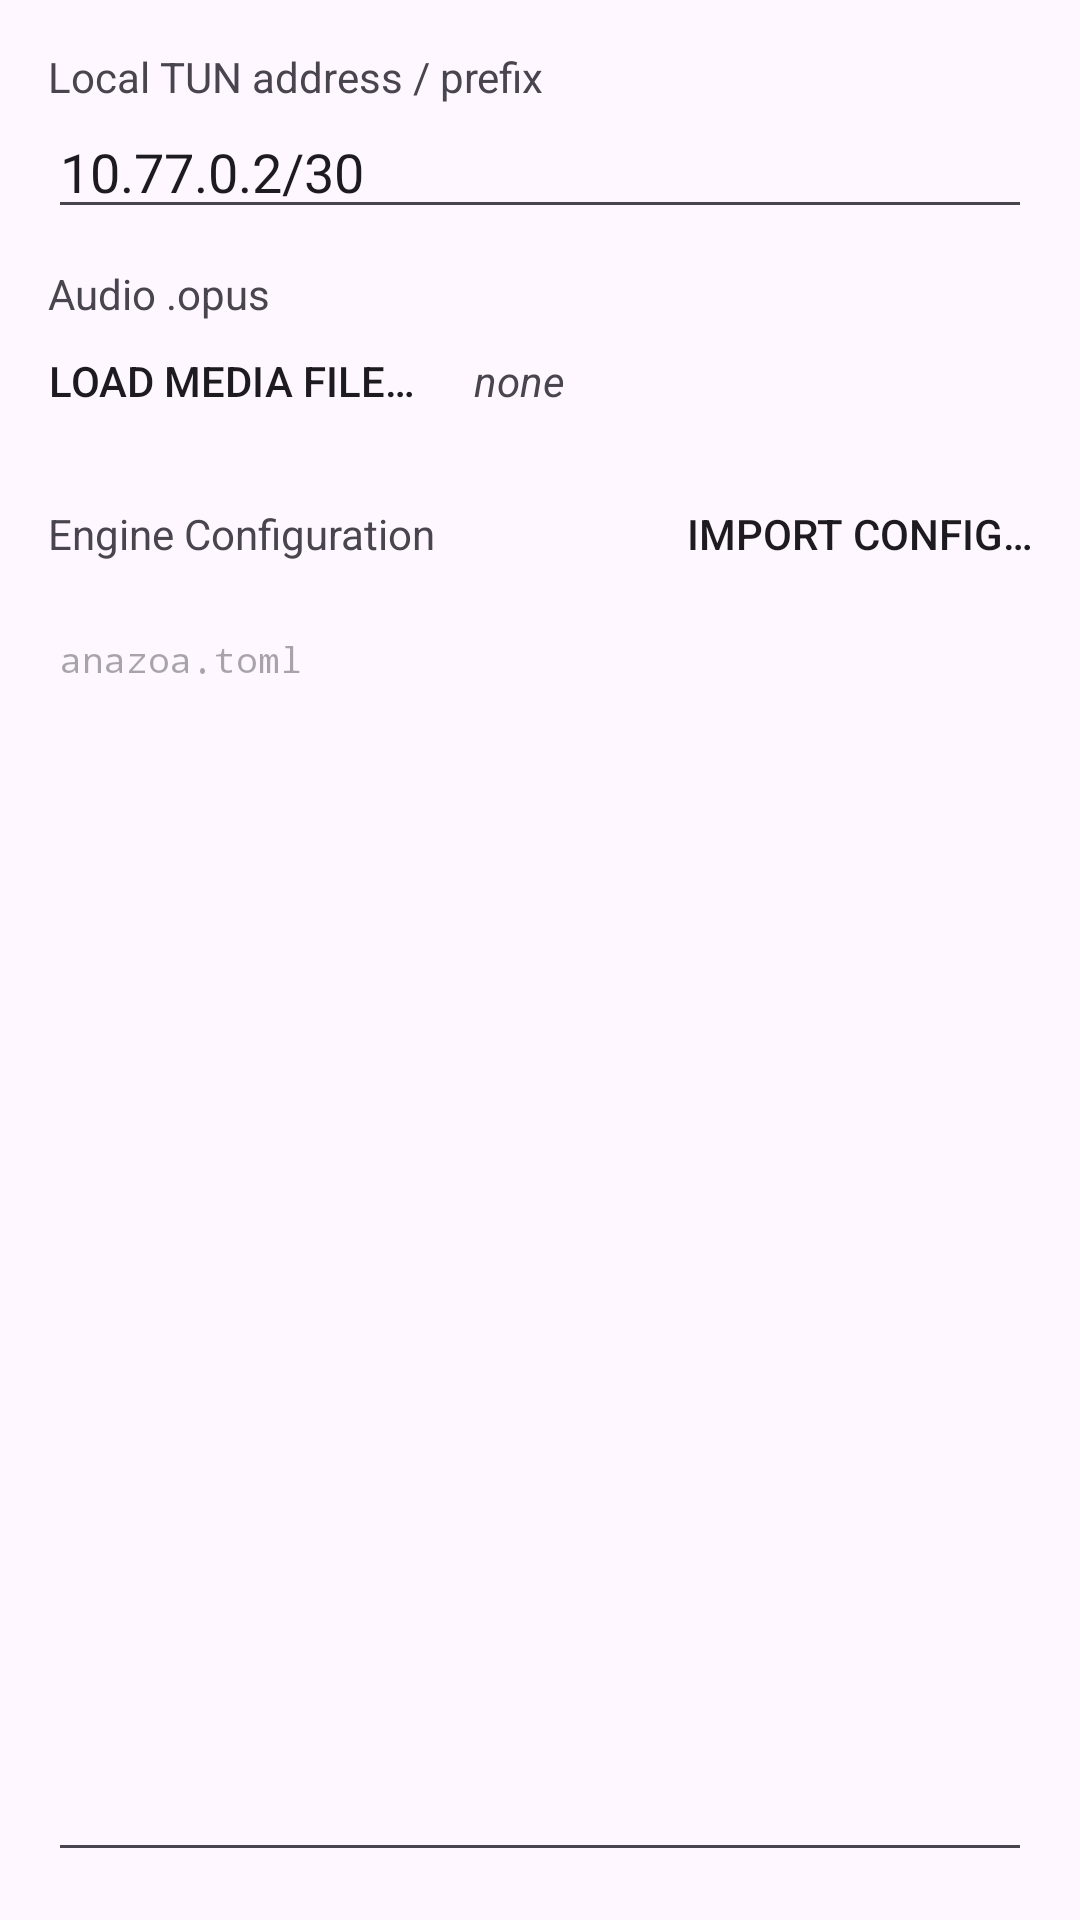

The Android layout XML behind this screen, and the referenced resources:
<!-- AndroidManifest.xml: application theme Theme.Anazoa -->
<!-- res/layout/activity_config.xml -->
<?xml version="1.0" encoding="utf-8"?>
<LinearLayout xmlns:android="http://schemas.android.com/apk/res/android"
    android:layout_width="match_parent"
    android:layout_height="match_parent"
    android:orientation="vertical"
    android:padding="16dp">

    <TextView
        android:layout_width="wrap_content"
        android:layout_height="wrap_content"
        android:text="@string/label_cidr" />

    <EditText
        android:id="@+id/cidr_input"
        android:layout_width="match_parent"
        android:layout_height="wrap_content"
        android:layout_marginBottom="12dp"
        android:inputType="textNoSuggestions"
        android:text="@string/default_cidr" />

    <TextView
        android:layout_width="wrap_content"
        android:layout_height="wrap_content"
        android:text="@string/label_media" />

    <LinearLayout
        android:layout_width="match_parent"
        android:layout_height="wrap_content"
        android:layout_marginBottom="12dp"
        android:orientation="horizontal"
        android:gravity="center_vertical">

        <Button
            android:id="@+id/load_media_button"
            style="@style/Widget.AppCompat.Button.Borderless"
            android:layout_width="wrap_content"
            android:layout_height="wrap_content"
            android:minHeight="0dp"
            android:paddingStart="0dp"
            android:text="@string/action_load_media" />

        <TextView
            android:id="@+id/media_status_text"
            android:layout_width="wrap_content"
            android:layout_height="wrap_content"
            android:layout_marginStart="8dp"
            android:textStyle="italic"
            android:text="@string/media_status_none" />

    </LinearLayout>

    <LinearLayout
        android:layout_width="match_parent"
        android:layout_height="wrap_content"
        android:orientation="horizontal"
        android:gravity="center_vertical">

        <TextView
            android:layout_width="0dp"
            android:layout_height="wrap_content"
            android:layout_weight="1"
            android:text="@string/label_config" />

        <Button
            android:id="@+id/import_config_button"
            style="@style/Widget.AppCompat.Button.Borderless"
            android:layout_width="wrap_content"
            android:layout_height="wrap_content"
            android:minHeight="0dp"
            android:paddingEnd="0dp"
            android:text="@string/action_import_config" />

    </LinearLayout>

    <EditText
        android:id="@+id/config_input"
        android:layout_width="match_parent"
        android:layout_height="0dp"
        android:layout_weight="1"
        android:layout_marginTop="4dp"
        android:gravity="top|start"
        android:inputType="textMultiLine|textNoSuggestions"
        android:typeface="monospace"
        android:textSize="12sp"
        android:hint="@string/hint_config" />

</LinearLayout>
<!-- resources referenced by this layout -->
<resources>
  <string name="action_import_config">Import config…</string>
  <string name="action_load_media">Load media file…</string>
  <string name="default_cidr">10.77.0.2/30</string>
  <string name="hint_config">anazoa.toml</string>
  <string name="label_cidr">Local TUN address / prefix</string>
  <string name="label_config">Engine Configuration</string>
  <string name="label_media">Audio .opus</string>
  <string name="media_status_none">none</string>
  <style name="Theme.Anazoa" parent="Theme.Material3.DayNight.NoActionBar">
          <item name="android:statusBarColor">?android:attr/colorBackground</item>
          <item name="android:windowLightStatusBar">true</item>
      </style>
</resources>
